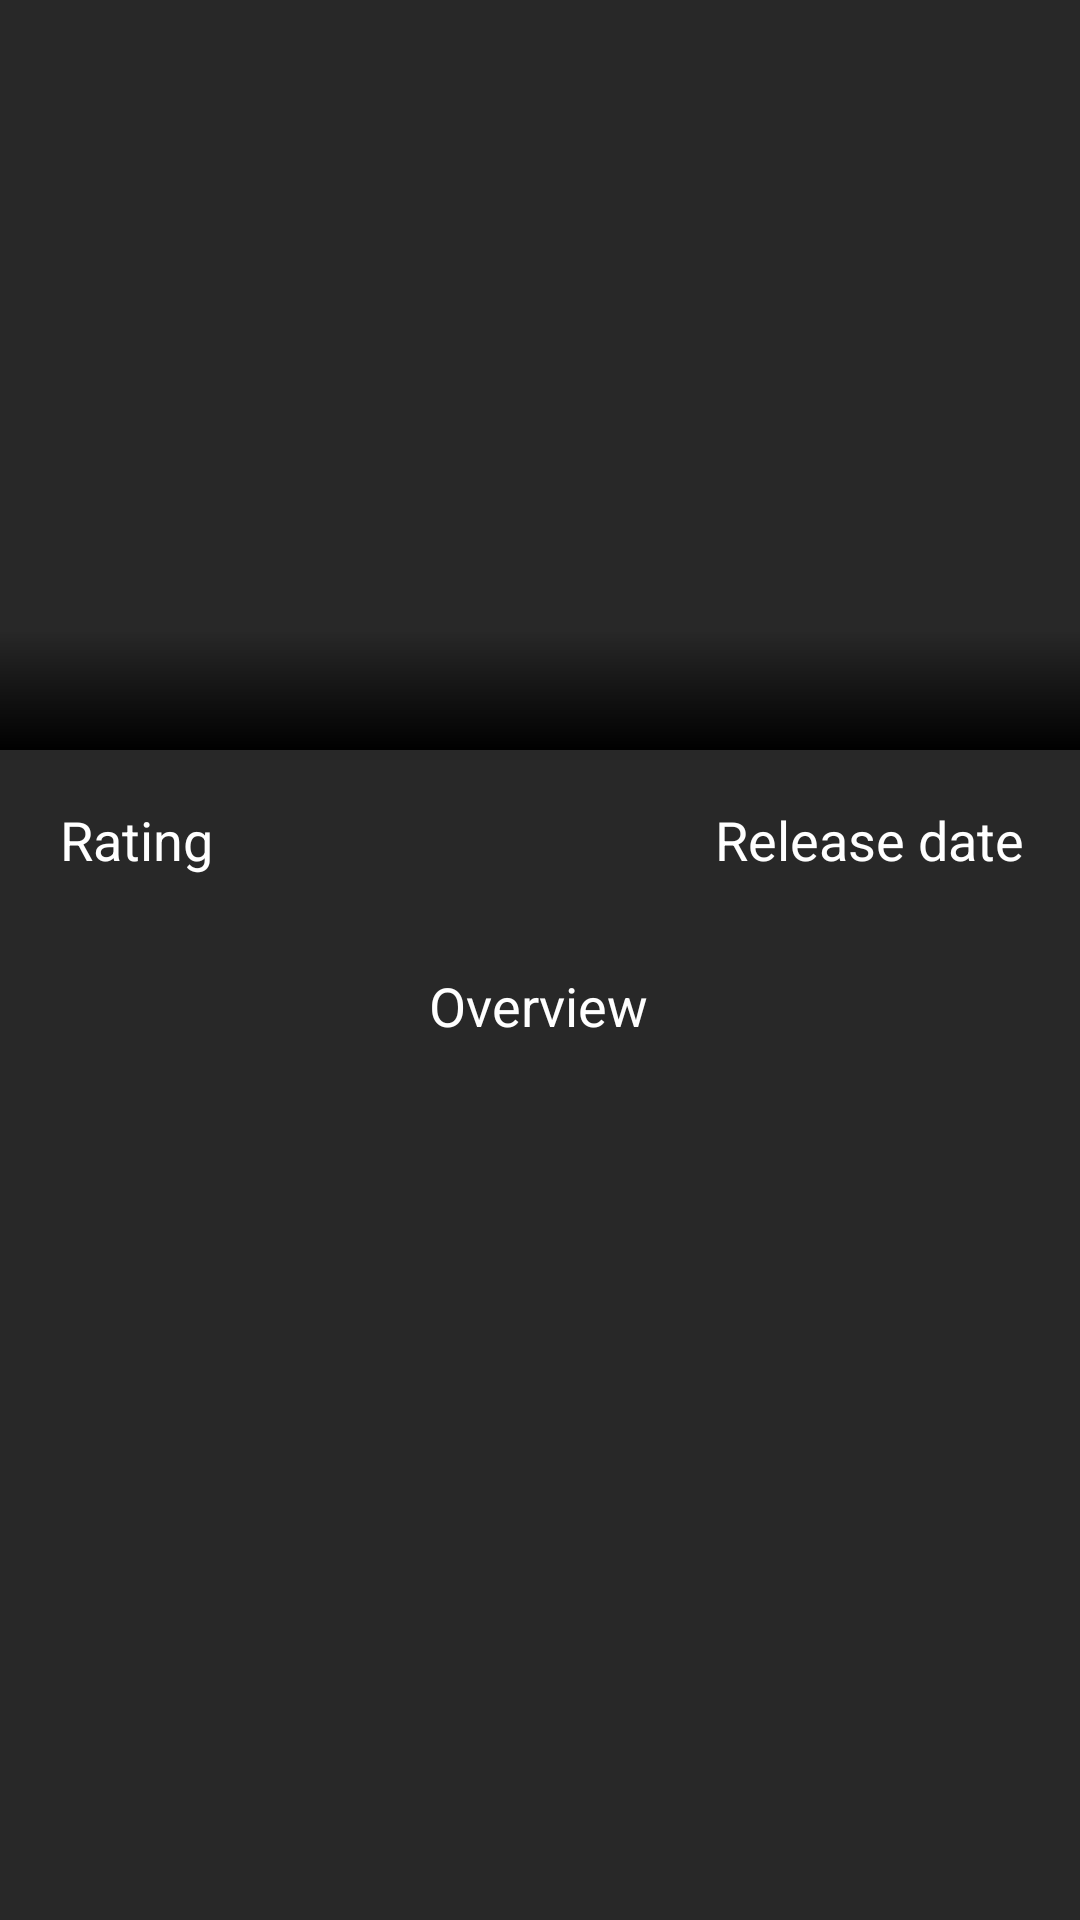

This screen was rendered from an Android layout file. Write that file and the resources it references.
<!-- AndroidManifest.xml: application theme AppTheme -->
<!-- res/layout/activity_movie_detail.xml -->
<?xml version="1.0" encoding="utf-8"?>
<ScrollView android:layout_width="match_parent"
    android:layout_height="match_parent"
    xmlns:android="http://schemas.android.com/apk/res/android"
    android:background="@color/dark_Gray">
    <RelativeLayout xmlns:android="http://schemas.android.com/apk/res/android"
        android:layout_width="match_parent"
        android:layout_height="wrap_content"
        android:background="@color/dark_Gray">

        <ImageView
            android:id="@+id/poster"
            android:contentDescription="@string/background_picture"
            android:layout_width="600dp"
            android:layout_height="250dp"
            android:layout_alignParentStart="true"
            android:layout_alignParentTop="true"
            android:alpha=".5"/>

        <ImageView
            android:contentDescription="@string/foreground_picture"
            android:id="@+id/posterTop"
            android:layout_width="match_parent"
            android:layout_height="250dp"
            android:layout_alignBottom="@+id/movie"
            android:layout_alignParentStart="true" />


        <TextView
            android:id="@+id/movie"
            android:layout_width="match_parent"
            android:layout_height="wrap_content"
            android:layout_alignBottom="@+id/poster"
            android:layout_alignParentStart="true"
            android:background="@drawable/txt_bg_gradient"
            android:gravity="center"
            android:textColor="@android:color/white"
            android:textSize="30sp" />

        <TextView
            android:id="@+id/release_date"
            android:layout_width="wrap_content"
            android:layout_height="wrap_content"
            android:layout_alignStart="@+id/textView2"
            android:layout_below="@+id/movie"
            android:layout_marginStart="14dp"
            android:layout_marginTop="54dp"
            android:textColor="@android:color/white" />

        <TextView
            android:id="@+id/votes"
            android:layout_width="wrap_content"
            android:layout_height="wrap_content"
            android:layout_above="@+id/textView3"
            android:layout_alignStart="@+id/textView"
            android:layout_marginStart="21dp"
            android:textColor="@android:color/white" />

        <TextView
            android:id="@+id/plot"
            android:paddingRight="5dp"
            android:paddingLeft="5dp"
            android:layout_width="wrap_content"
            android:layout_height="wrap_content"
            android:layout_alignParentStart="true"
            android:layout_below="@+id/release_date"
            android:layout_marginTop="40dp"
            android:textColor="@android:color/white" />

        <TextView
            android:id="@+id/textView"
            android:layout_width="wrap_content"
            android:layout_height="wrap_content"
            android:layout_above="@+id/votes"
            android:layout_alignParentStart="true"
            android:layout_marginBottom="12dp"
            android:layout_marginStart="20dp"
            android:text="@string/rating"
            android:textColor="@android:color/white"
            android:textSize="18sp" />

        <TextView
            android:id="@+id/textView2"
            android:layout_width="wrap_content"
            android:layout_height="wrap_content"
            android:layout_alignBaseline="@+id/textView"
            android:layout_alignBottom="@+id/textView"
            android:layout_marginStart="22dp"
            android:layout_toEndOf="@+id/textView3"
            android:text="@string/release_date"
            android:textColor="@android:color/white"
            android:textSize="18sp" />

        <TextView
            android:id="@+id/textView3"
            android:layout_width="wrap_content"
            android:layout_height="wrap_content"
            android:layout_below="@+id/release_date"
            android:layout_marginStart="72dp"
            android:layout_toEndOf="@+id/textView"
            android:text="@string/overview"
            android:textColor="@android:color/white"
            android:textSize="18sp" />

        <android.support.v7.widget.RecyclerView
            android:id="@+id/trailerRecycler"
            android:layout_width="match_parent"
            android:layout_height="wrap_content"
            android:layout_below="@+id/plot">



        </android.support.v7.widget.RecyclerView>



    </RelativeLayout>
</ScrollView>
<!-- resources referenced by this layout -->
<resources>
  <color name="dark_Gray">#282828</color>
  <!-- drawable txt_bg_gradient (drawable) -->
  <?xml version="1.0" encoding="utf-8"?>
  <shape xmlns:android="http://schemas.android.com/apk/res/android"
      android:shape="rectangle">
      <gradient
          android:angle="270"
          android:endColor="@android:color/black"
          android:startColor="@color/transparent" />
  
  </shape>
  <string name="background_picture">background picture</string>
  <string name="foreground_picture">foreground picture</string>
  <string name="overview">Overview</string>
  <string name="rating">Rating</string>
  <string name="release_date">Release date</string>
  <style name="AppTheme" parent="Theme.AppCompat.Light.DarkActionBar">
          
          <item name="colorPrimary">@android:color/background_dark</item>
          <item name="colorPrimaryDark">@color/colorPrimaryDark</item>
          <item name="colorAccent">@color/colorAccent</item>
          <item name="preferenceTheme">@style/PreferenceThemeOverlay</item>
      </style>
  <color name="transparent">#00ffffff</color>
  <color name="colorPrimaryDark">#303F9F</color>
  <color name="colorAccent">#FF4081</color>
</resources>
